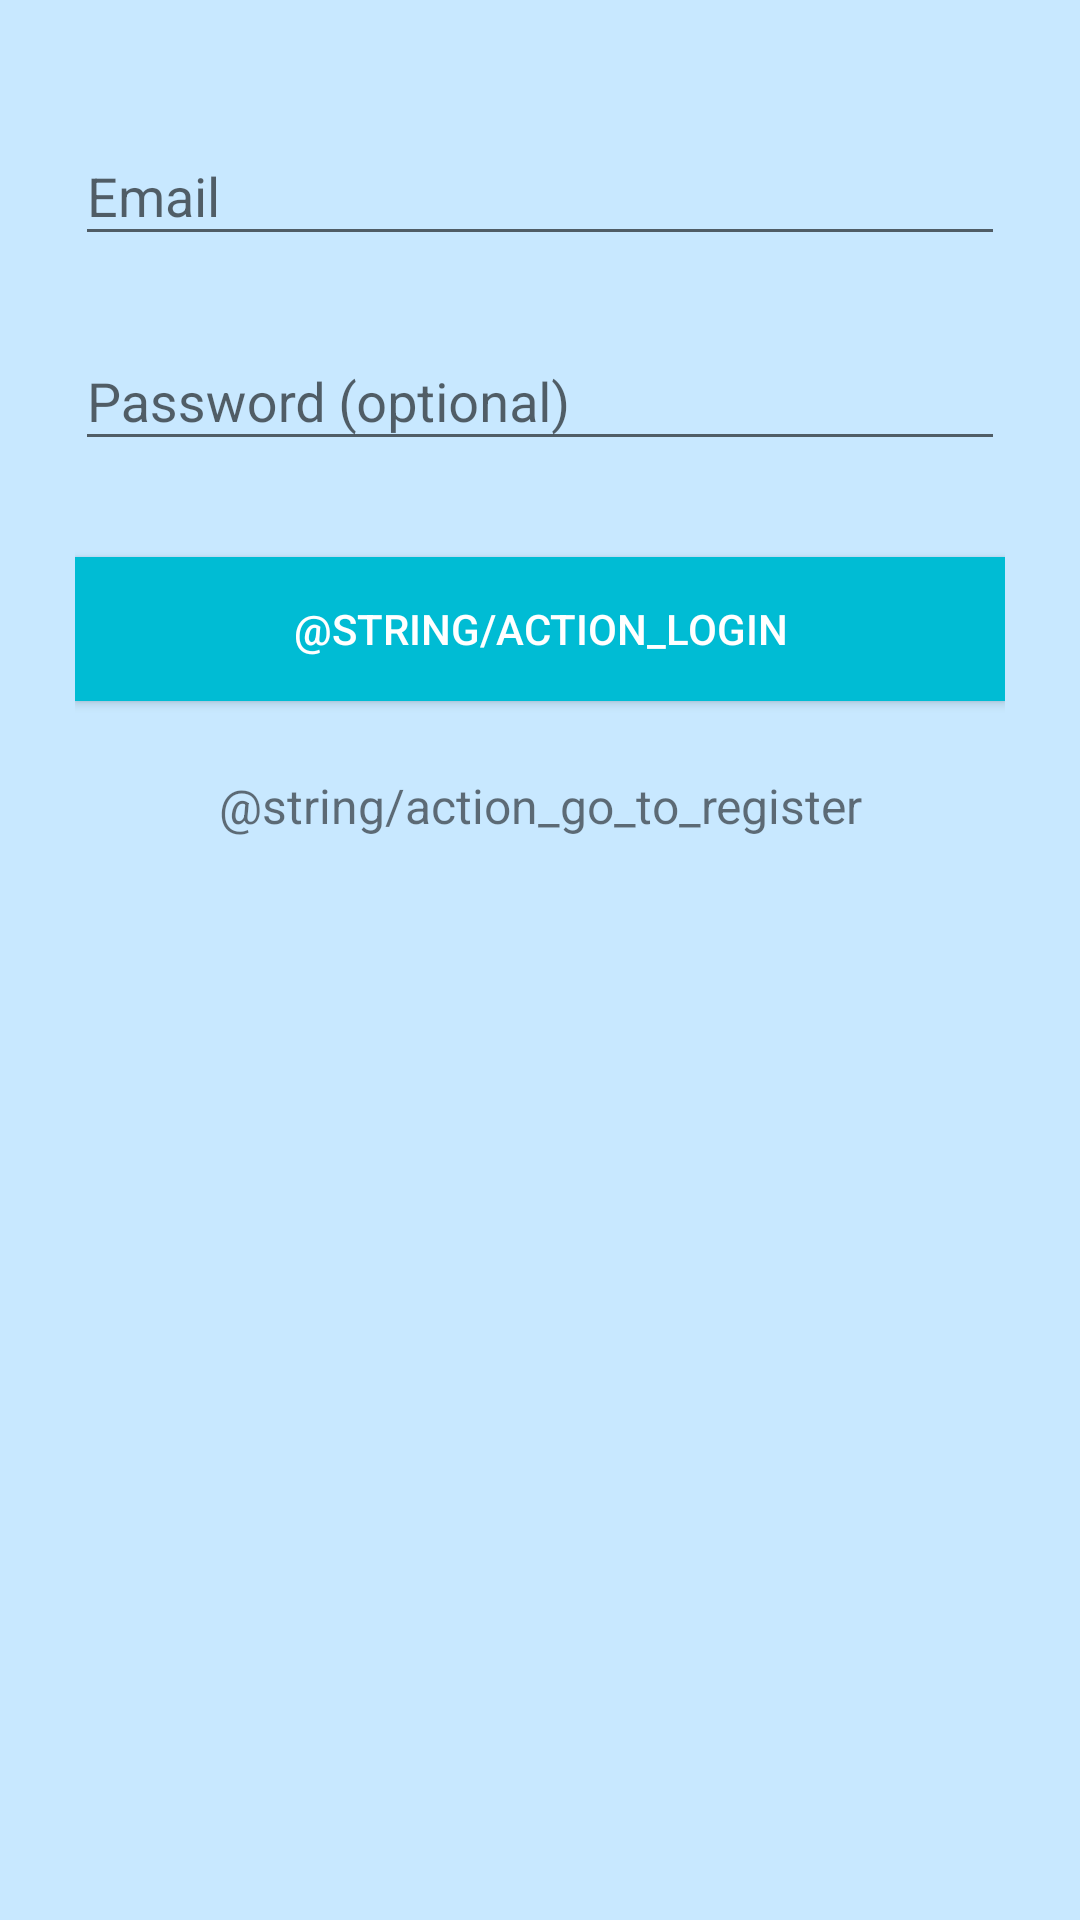

The Android layout XML behind this screen, and the referenced resources:
<!-- AndroidManifest.xml: application theme AppTheme -->
<!-- res/layout/activity_login.xml -->
<?xml version="1.0" encoding="utf-8"?>
<LinearLayout
    android:orientation="vertical"
    android:layout_width="match_parent"
    android:layout_height="wrap_content"
    android:padding="25dp"
    android:layout_marginTop="75dp"
    android:layout_marginLeft="15dp"
    android:layout_marginRight="15dp"
    android:elevation="1dp"
    android:background="@color/ColorAccent"
    xmlns:android="http://schemas.android.com/apk/res/android">

        
        <android.support.design.widget.TextInputLayout
            android:layout_width="match_parent"
            android:layout_height="wrap_content"
            android:layout_marginTop="8dp"
            android:layout_marginBottom="8dp">
            <EditText android:id="@+id/input_email"
                android:layout_width="match_parent"
                android:layout_height="wrap_content"
                android:inputType="textEmailAddress"
                android:hint="@string/prompt_email" />
        </android.support.design.widget.TextInputLayout>

        
        <android.support.design.widget.TextInputLayout
            android:layout_width="match_parent"
            android:layout_height="wrap_content"
            android:layout_marginTop="8dp"
            android:layout_marginBottom="8dp">
            <EditText android:id="@+id/input_password"
                android:layout_width="match_parent"
                android:layout_height="wrap_content"
                android:inputType="textPassword"
                android:hint="@string/prompt_password"/>
        </android.support.design.widget.TextInputLayout>


        <android.support.v7.widget.AppCompatButton
            android:id="@+id/btn_login"
            android:layout_width="fill_parent"
            android:layout_height="wrap_content"
            android:layout_marginTop="24dp"
            android:layout_marginBottom="24dp"
            android:padding="12dp"
            android:textColor="@color/white"
            android:background="@color/background"
            android:text="@string/action_login"/>

        <TextView android:id="@+id/link_signup"
            android:layout_width="fill_parent"
            android:layout_height="wrap_content"
            android:layout_marginBottom="24dp"
            android:text="@string/action_go_to_register"
            android:gravity="center"
            android:textSize="16sp"/>

</LinearLayout>
<!-- resources referenced by this layout -->
<resources>
  <color name="ColorAccent">#c8e8ff</color>
  <color name="background">#00bcd4</color>
  <color name="white">#FFFFFF</color>
  <string name="action_go_to_register">No account yet ? Create on</string>
  <string name="action_login">Sign in</string>
  <string name="prompt_email">Email</string>
  <string name="prompt_password">Password (optional)</string>
  <style name="AppTheme" parent="@style/MaterialDesignLibraryTheme">
          <item name="colorPrimary">#3f51b5</item>
          <item name="colorPrimaryDark">#303f9f</item>
      </style>
</resources>
